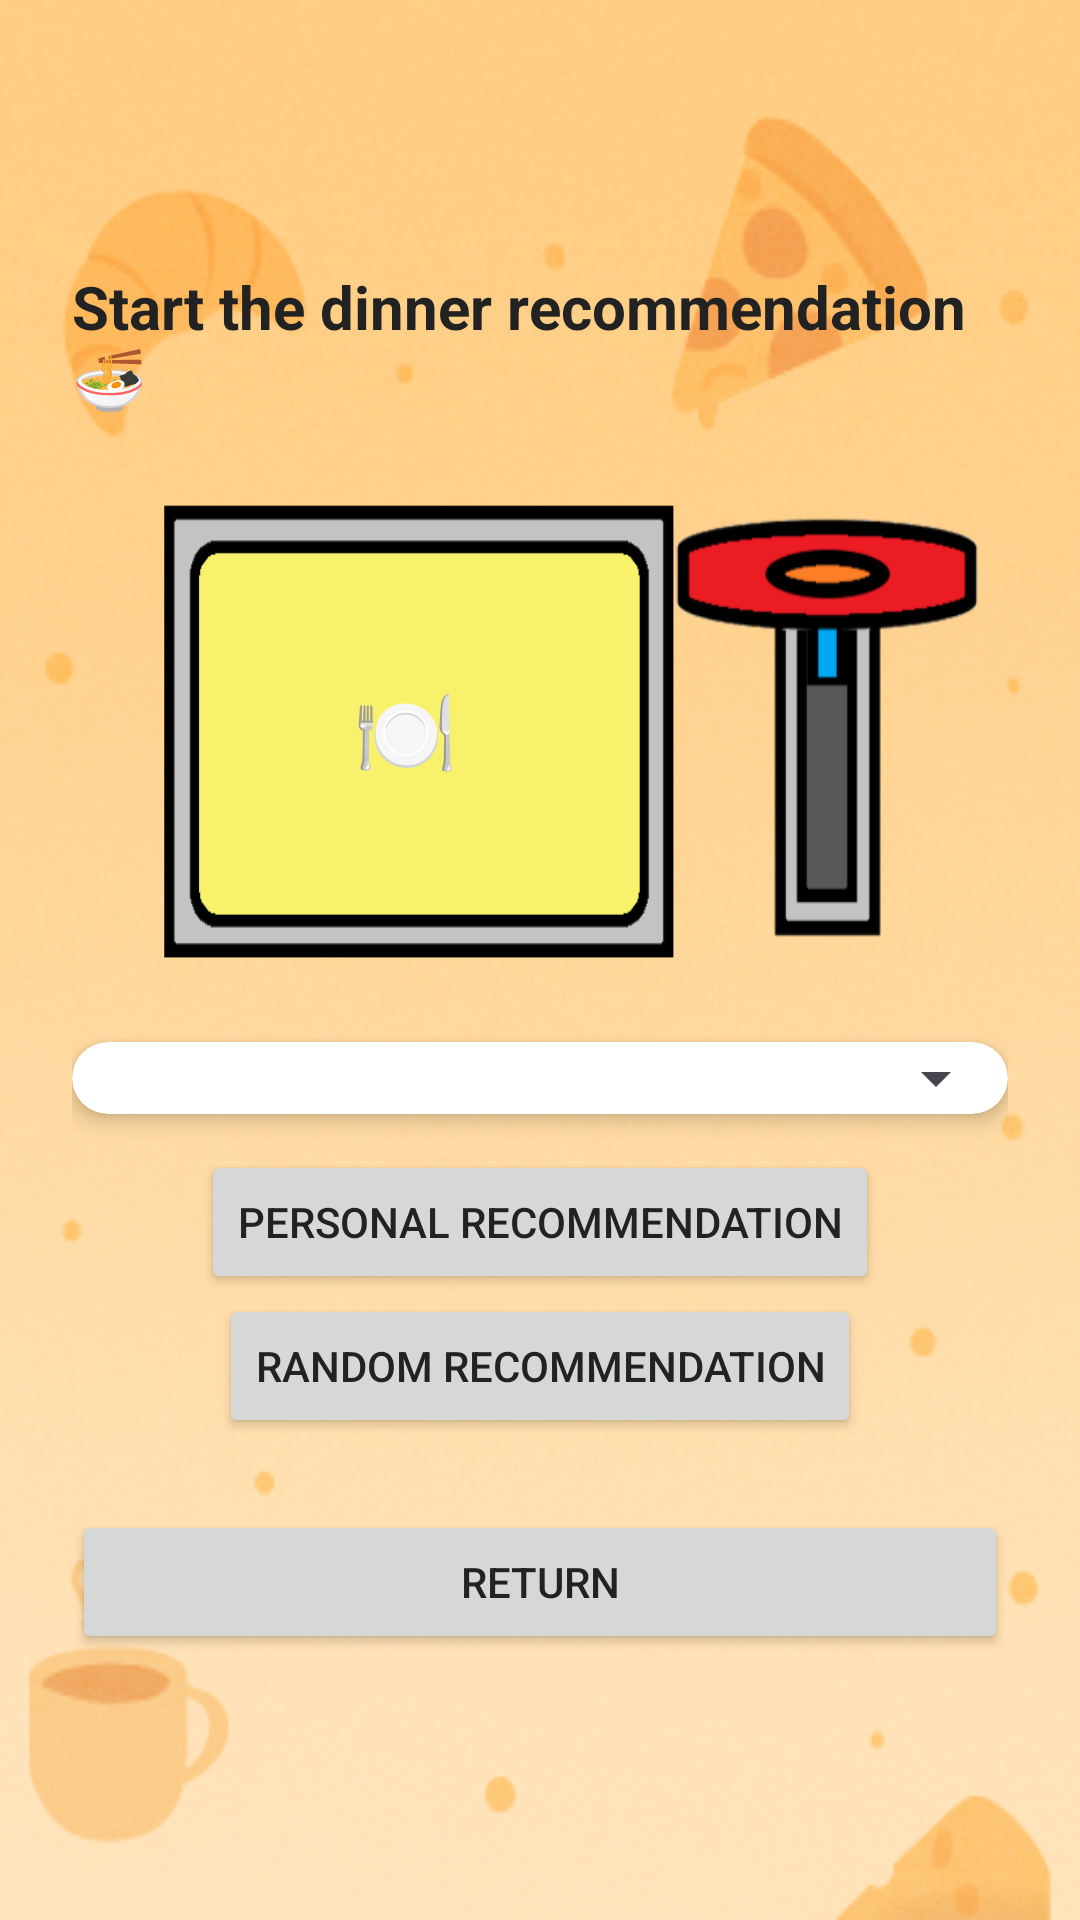

Here is an Android app screen rendered from its layout file. Give the layout XML and the strings, colors and styles it references.
<!-- AndroidManifest.xml: application theme Theme.Dinner_app -->
<!-- res/layout/activity_recommend.xml -->
<?xml version="1.0" encoding="utf-8"?>
<LinearLayout xmlns:android="http://schemas.android.com/apk/res/android"
    android:layout_width="match_parent"
    android:layout_height="match_parent"
    xmlns:app="http://schemas.android.com/apk/res-auto"
    android:orientation="vertical"
    android:padding="24dp"
    android:gravity="center"
    android:background="@drawable/edit_pref_background">

    <TextView
        android:id="@+id/resultTextView"
        android:layout_width="wrap_content"
        android:layout_height="wrap_content"
        android:text="Start the dinner recommendation 🍜"
        android:textSize="20sp"
        android:textStyle="bold"
        android:layout_marginBottom="24dp" />
    <FrameLayout
        android:id="@+id/slotFrame"
        android:layout_width="300dp"
        android:layout_height="160dp"
        android:layout_marginBottom="24dp">

        

        
        <ImageView
            android:id="@+id/slotMachineImage"
            android:layout_width="match_parent"
            android:layout_height="match_parent"
            android:scaleType="fitXY"
            android:src="@drawable/slot_machine_full" />

        <TextView
            android:id="@+id/slotView"
            android:layout_width="150dp"
            android:layout_height="match_parent"
            android:background="@android:color/transparent"
            android:gravity="center"
            android:layout_marginStart="30dp"
            android:padding="4dp"
            android:text="🍽️"
            android:textColor="#000000"
            android:textSize="28sp"
            android:textStyle="bold"
            android:typeface="monospace" />
    </FrameLayout>

    
    <androidx.cardview.widget.CardView
        android:layout_width="match_parent"
        android:layout_height="wrap_content"
        app:cardCornerRadius="12dp"
        app:cardElevation="4dp"
        app:cardBackgroundColor="#FFFFFF"
        android:layout_marginBottom="12dp">

        <Spinner
            android:id="@+id/citySpinner"
            android:layout_width="match_parent"
            android:layout_height="wrap_content"
            android:popupBackground="#FFFFFF"
            android:padding="12dp" />           

    </androidx.cardview.widget.CardView>

    <Button
        android:id="@+id/drawButton"
        android:layout_width="wrap_content"
        android:layout_height="wrap_content"
        android:text="Personal Recommendation" />

    <Button
        android:id="@+id/publicRecommendButton"
        android:layout_width="wrap_content"
        android:layout_height="wrap_content"
        android:text="Random Recommendation" />

    <Button
        android:id="@+id/backToMainButton"
        android:layout_width="match_parent"
        android:layout_height="wrap_content"
        android:text="Return"
        android:layout_marginTop="24dp" />
</LinearLayout>
<!-- resources referenced by this layout -->
<resources>
  <!-- drawable edit_pref_background: webp bitmap (drawable, 113088 bytes) -->
  <!-- drawable slot_machine_full: png bitmap (drawable, 13071 bytes) -->
  <style name="Theme.Dinner_app" parent="Base.Theme.Dinner_app" />
  <style name="Base.Theme.Dinner_app" parent="Theme.Material3.DayNight.NoActionBar">
          
          
          <item name="android:textColor">#222222</item> 
          <item name="android:textColorHint">#66000000</item> 
      </style>
</resources>
